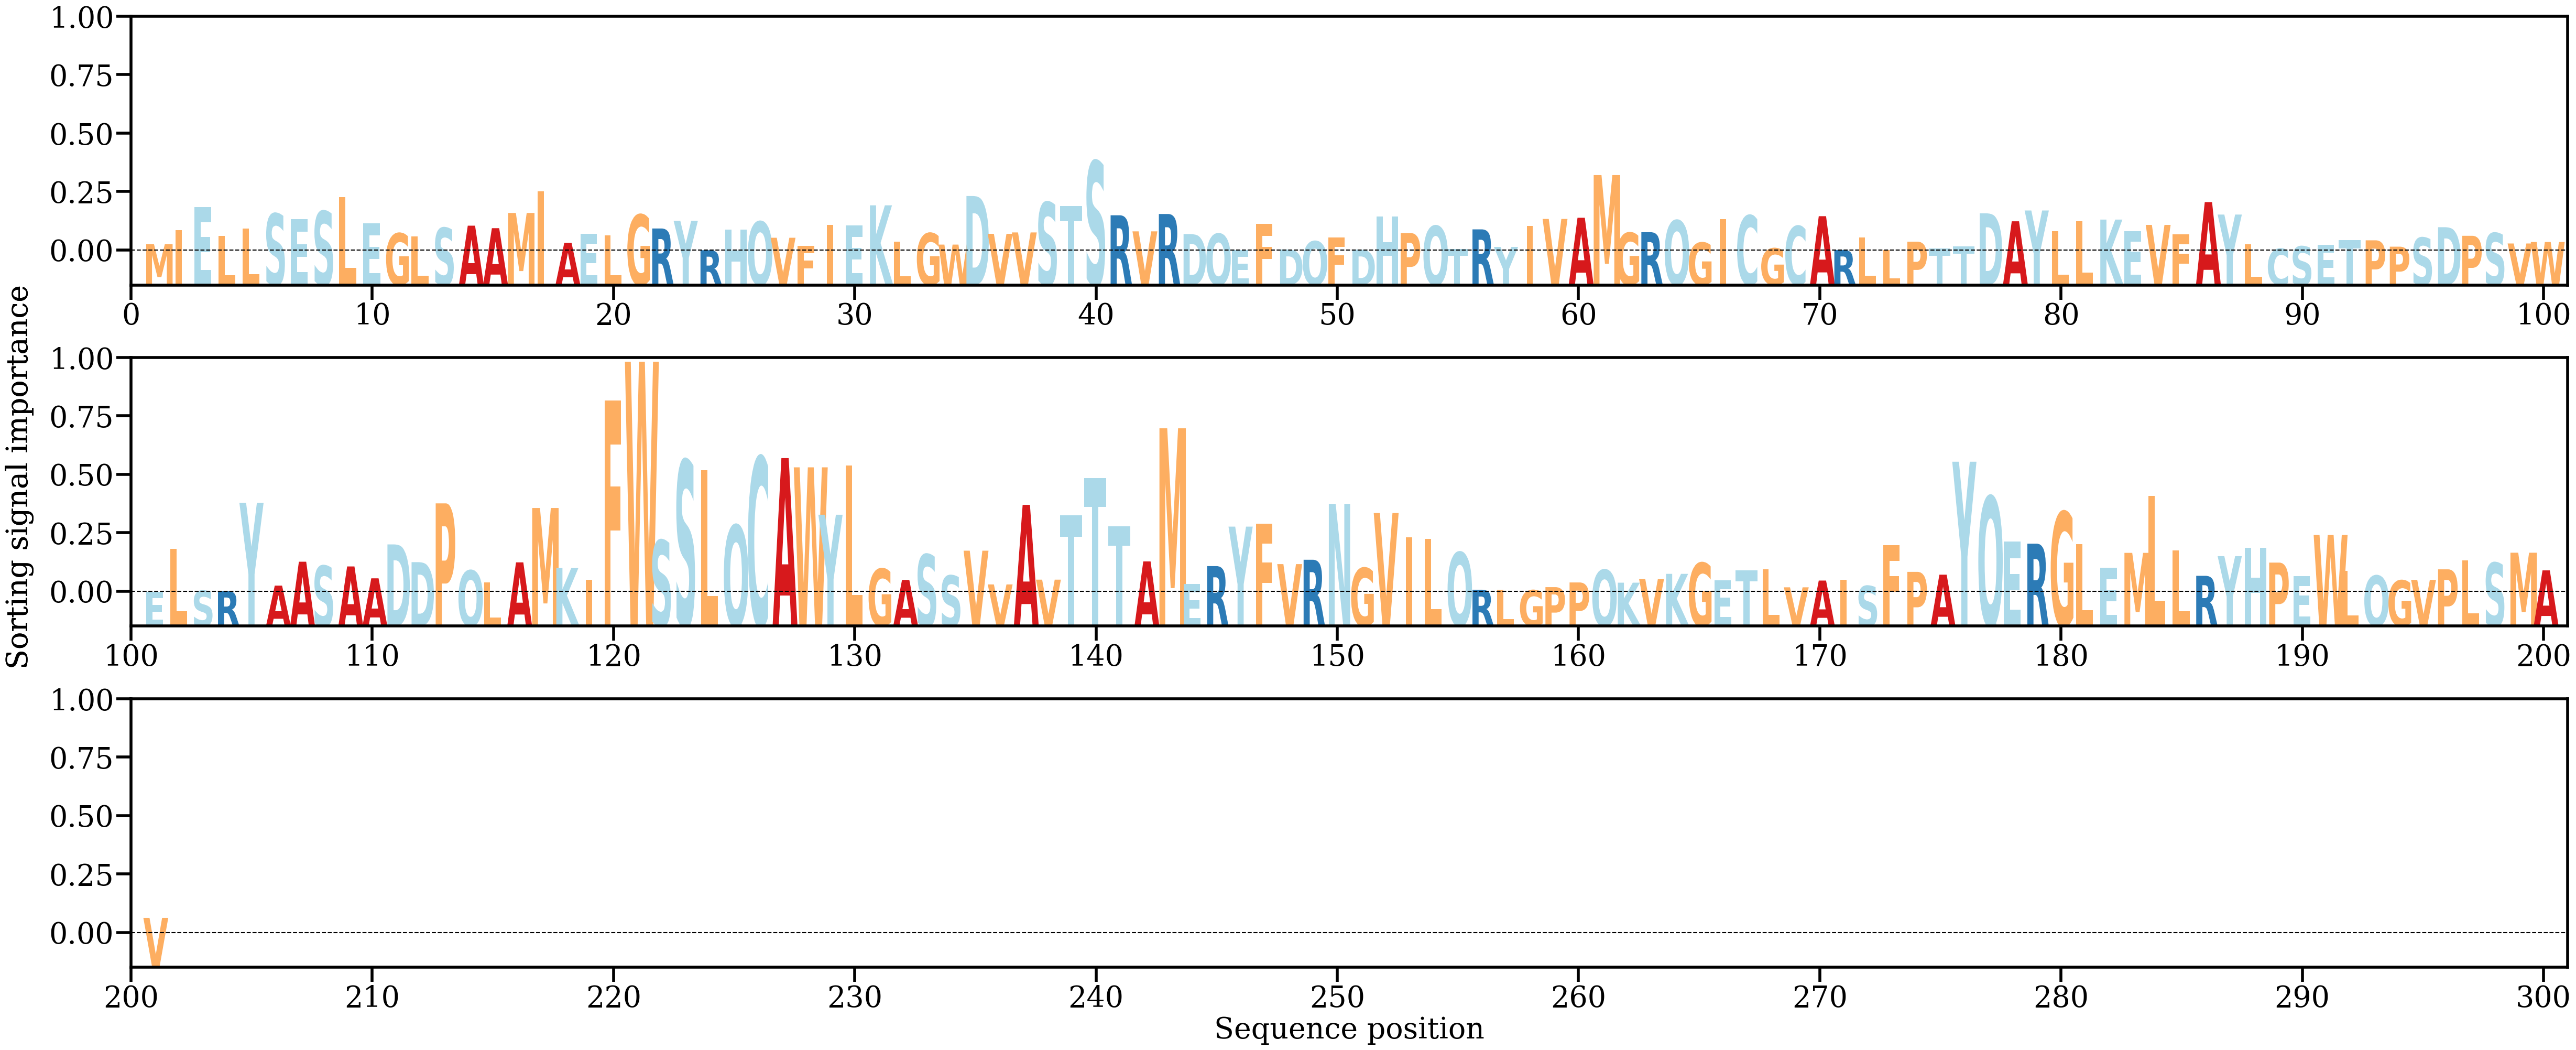

Data behind this chart, as committed beside it:
AA, Alpha
M, [0.00094296]
I, [0.00302189]
E, [0.00638858]
L, [0.00216741]
L, [0.00322506]
S, [0.00543798]
E, [0.00465777]
S, [0.00579896]
L, [0.00783308]
E, [0.00402485]
G, [0.00254646]
L, [0.00206809]
S, [0.00334804]
A, [0.00366694]
A, [0.00329819]
M, [0.00553698]
I, [0.00868093]
A, [0.00114326]
E, [0.00246529]
L, [0.00221952]
G, [0.00527979]
R, [0.00325327]
Y, [0.00437566]
R, [6.1752486e-05]
H, [0.00307004]
Q, [0.00426446]
V, [0.00189005]
F, [0.00072108]
I, [0.00380076]
E, [0.00371666]
K, [0.00665943]
L, [0.00133833]
G, [0.00256049]
W, [0.00088529]
D, [0.00803156]
V, [0.00247041]
V, [0.00267301]
S, [0.0071036]
T, [0.00659285]
S, [0.01315656]
R, [0.00519523]
V, [0.00283222]
R, [0.00538552]
D, [0.00243176]
Q, [0.00247211]
E, [5.8488084e-05]
F, [0.00394403]
D, [0.00016663]
Q, [0.00137608]
F, [0.00193647]
D, [0.00015704]
H, [0.00505107]
P, [0.0025776]
Q, [0.00362848]
T, [0.00026998]
R, [0.00312343]
Y, [0.00054362]
I, [0.00361317]
V, [0.00465737]
A, [0.00483008]
... 141 more rows
